Photos from the image-classification dataset "oil_palm_fruit" in the GitHub repository Hartinidamanik/OilPalm_Research. Its 4 classes are: overripe, ripe, underripe, unripe.

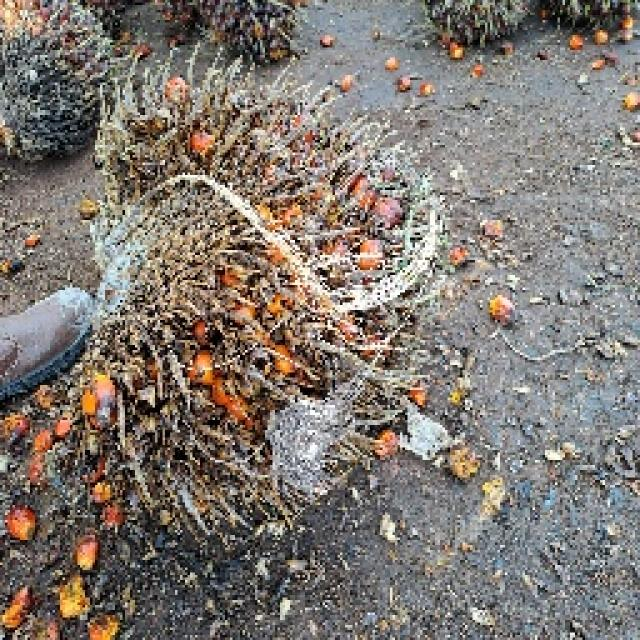
Label: overripe

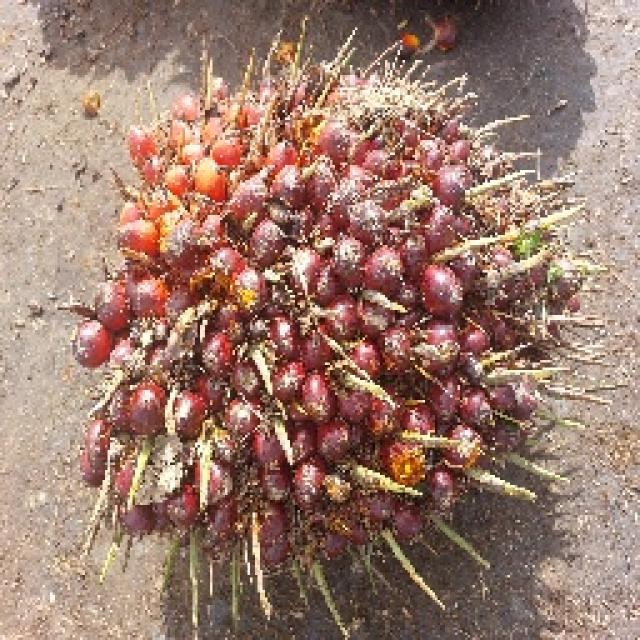
Label: underripe

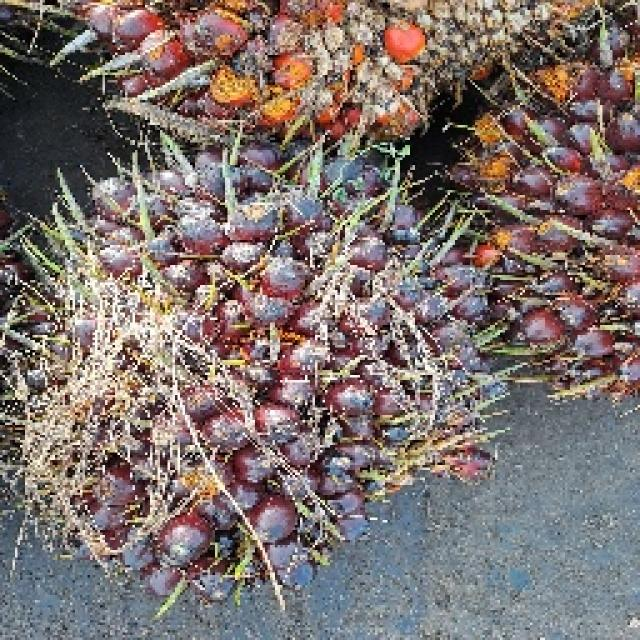
Label: ripe

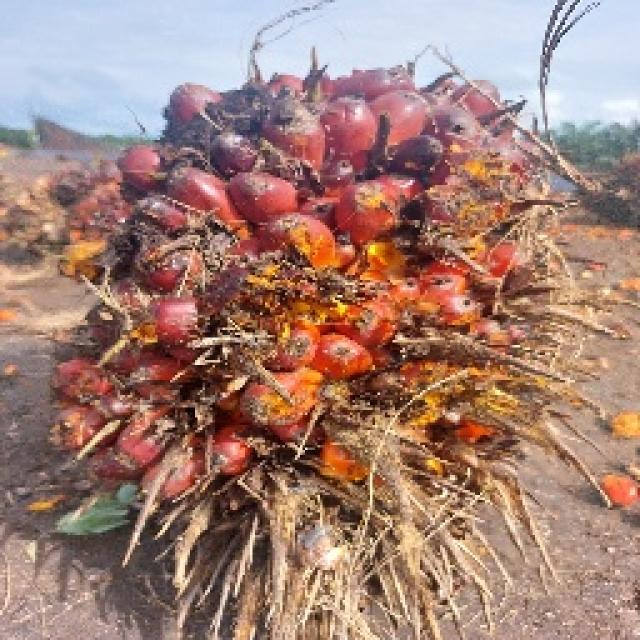
Label: underripe

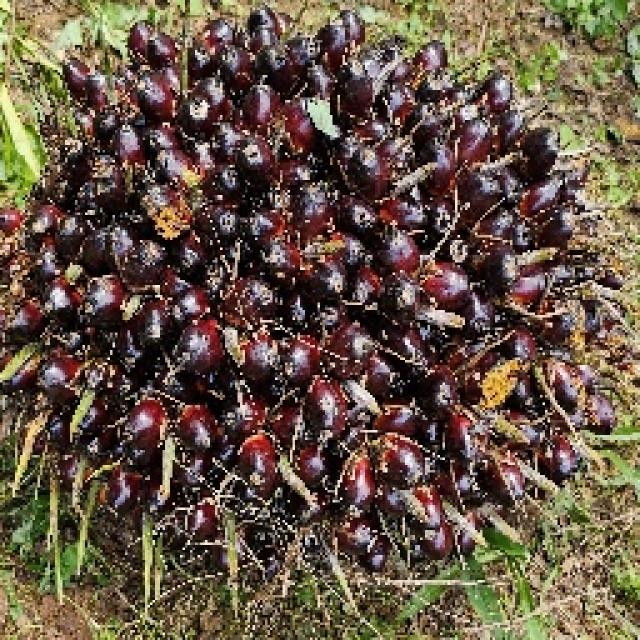
Label: unripe

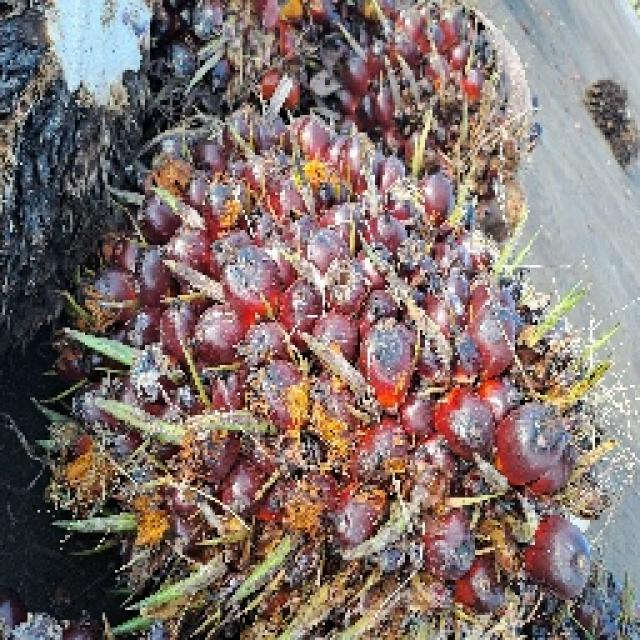
Label: ripe
